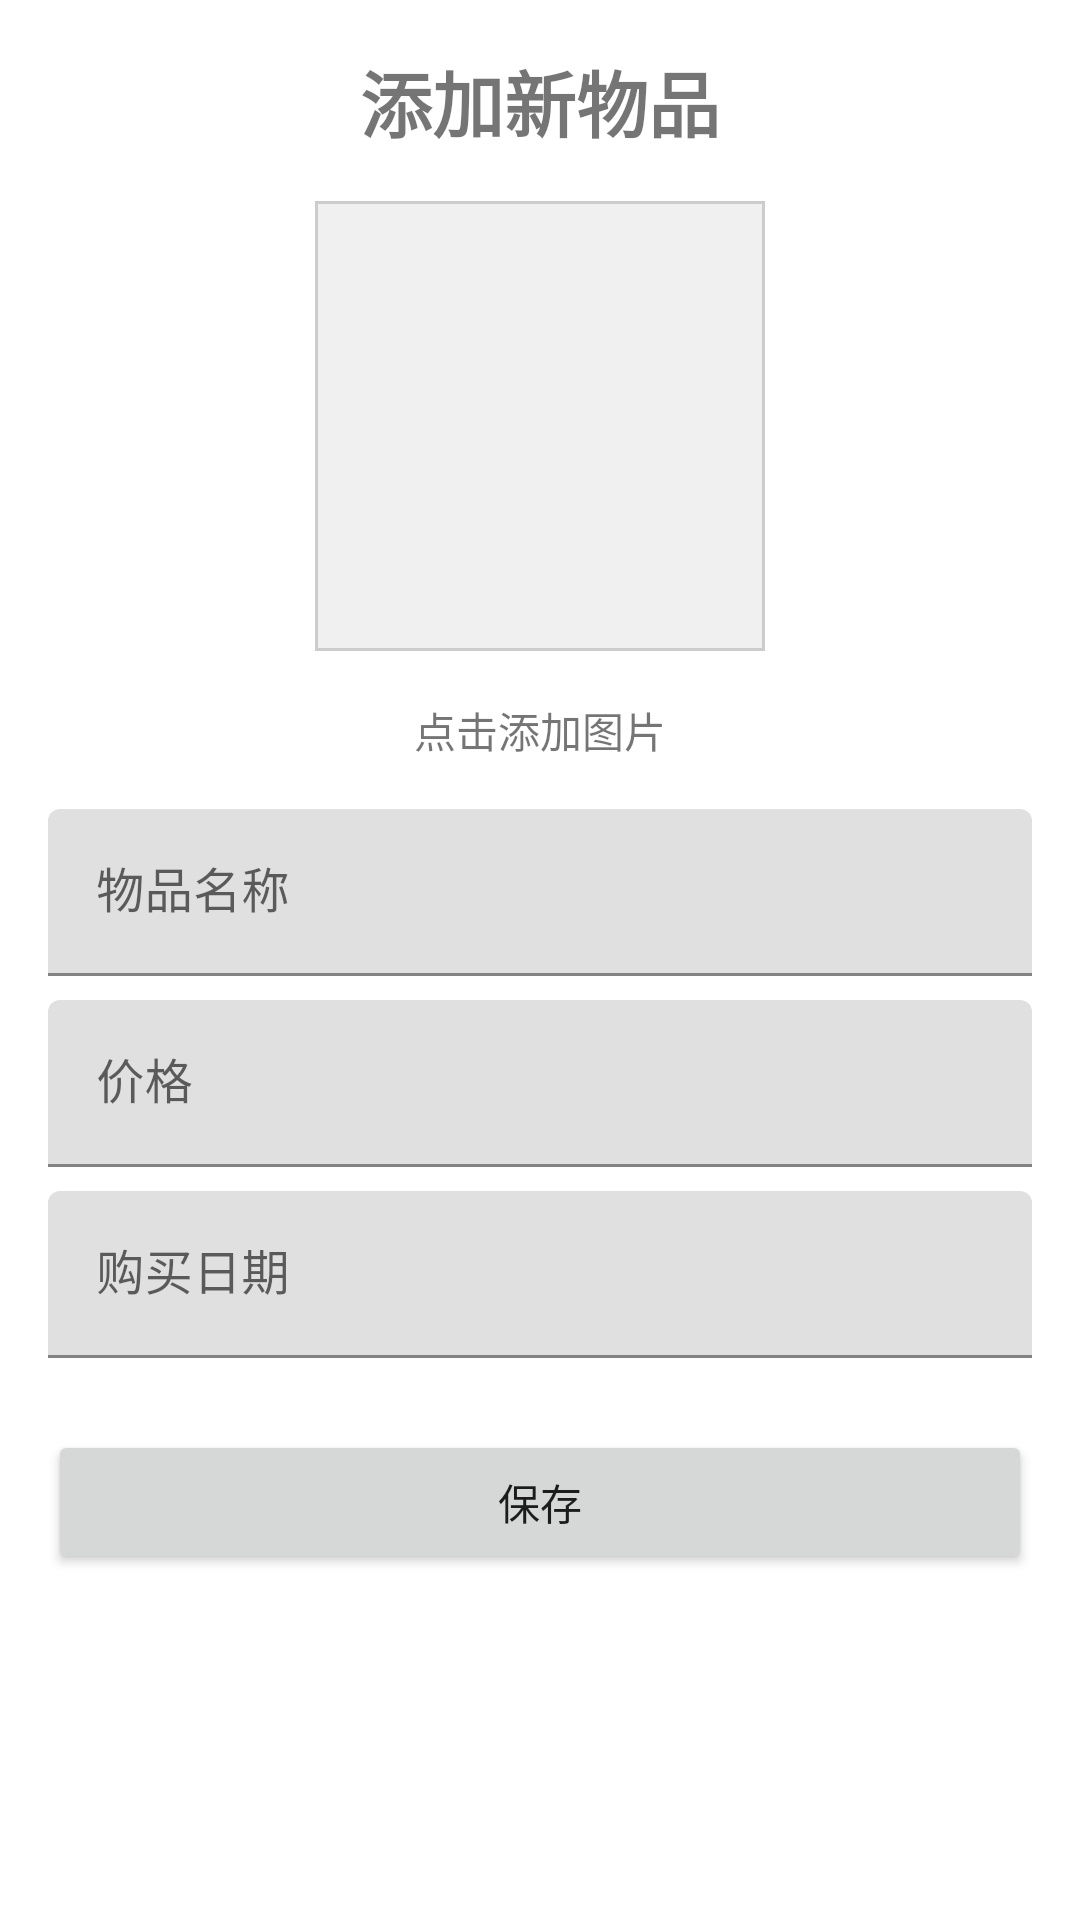

Write the Android layout XML for this screen, with the resource values it uses.
<!-- AndroidManifest.xml: application theme Theme.ItemTracker -->
<!-- res/layout/activity_add_item.xml -->
<?xml version="1.0" encoding="utf-8"?>
<LinearLayout xmlns:android="http://schemas.android.com/apk/res/android"
    android:layout_width="match_parent"
    android:layout_height="match_parent"
    android:orientation="vertical"
    android:padding="16dp">

    <TextView
        android:layout_width="match_parent"
        android:layout_height="wrap_content"
        android:layout_marginBottom="16dp"
        android:text="添加新物品"
        android:textAlignment="center"
        android:textSize="24sp"
        android:textStyle="bold" />

    <ImageView
        android:id="@+id/iv_item_image"
        android:layout_width="150dp"
        android:layout_height="150dp"
        android:layout_gravity="center_horizontal"
        android:layout_marginBottom="16dp"
        android:background="@drawable/image_border"
        android:scaleType="centerCrop"
        android:src="@drawable/ic_add_photo" />

    <TextView
        android:layout_width="wrap_content"
        android:layout_height="wrap_content"
        android:layout_gravity="center_horizontal"
        android:text="点击添加图片"
        android:textSize="14sp" />

    <com.google.android.material.textfield.TextInputLayout
        android:layout_width="match_parent"
        android:layout_height="wrap_content"
        android:layout_marginTop="16dp"
        android:hint="物品名称">

        <com.google.android.material.textfield.TextInputEditText
            android:id="@+id/et_name"
            android:layout_width="match_parent"
            android:layout_height="wrap_content"
            android:inputType="text" />
    </com.google.android.material.textfield.TextInputLayout>

    <com.google.android.material.textfield.TextInputLayout
        android:layout_width="match_parent"
        android:layout_height="wrap_content"
        android:layout_marginTop="8dp"
        android:hint="价格">

        <com.google.android.material.textfield.TextInputEditText
            android:id="@+id/et_price"
            android:layout_width="match_parent"
            android:layout_height="wrap_content"
            android:inputType="numberDecimal" />
    </com.google.android.material.textfield.TextInputLayout>

    <com.google.android.material.textfield.TextInputLayout
        android:layout_width="match_parent"
        android:layout_height="wrap_content"
        android:layout_marginTop="8dp"
        android:hint="购买日期">

        <com.google.android.material.textfield.TextInputEditText
            android:id="@+id/et_purchase_date"
            android:layout_width="match_parent"
            android:layout_height="wrap_content"
            android:focusable="false"
            android:inputType="none" />
    </com.google.android.material.textfield.TextInputLayout>

    <Button
        android:id="@+id/btn_save"
        android:layout_width="match_parent"
        android:layout_height="wrap_content"
        android:layout_marginTop="24dp"
        android:text="保存" />

</LinearLayout>
<!-- resources referenced by this layout -->
<resources>
  <!-- drawable image_border (drawable) -->
  <?xml version="1.0" encoding="utf-8"?>
  <shape xmlns:android="http://schemas.android.com/apk/res/android">
      <solid android:color="#f0f0f0" />
      <stroke
          android:width="1dp"
          android:color="#CCCCCC" />
      <padding
          android:bottom="8dp"
          android:left="8dp"
          android:right="8dp"
          android:top="8dp" />
  </shape>
  <style name="Theme.ItemTracker" parent="Theme.MaterialComponents.DayNight.NoActionBar">
          
          <item name="colorPrimary">@color/purple_500</item>
          <item name="colorPrimaryVariant">@color/purple_700</item>
          <item name="colorOnPrimary">@color/white</item>
          
          <item name="colorSecondary">@color/teal_200</item>
          <item name="colorSecondaryVariant">@color/teal_700</item>
          <item name="colorOnSecondary">@color/black</item>
          
          <item name="android:statusBarColor">?attr/colorPrimaryVariant</item>
          
      </style>
  <color name="purple_500">#FF6200EE</color>
  <color name="purple_700">#FF3700B3</color>
  <color name="white">#FFFFFFFF</color>
  <color name="teal_200">#FF03DAC5</color>
  <color name="teal_700">#FF018786</color>
  <color name="black">#FF000000</color>
</resources>
